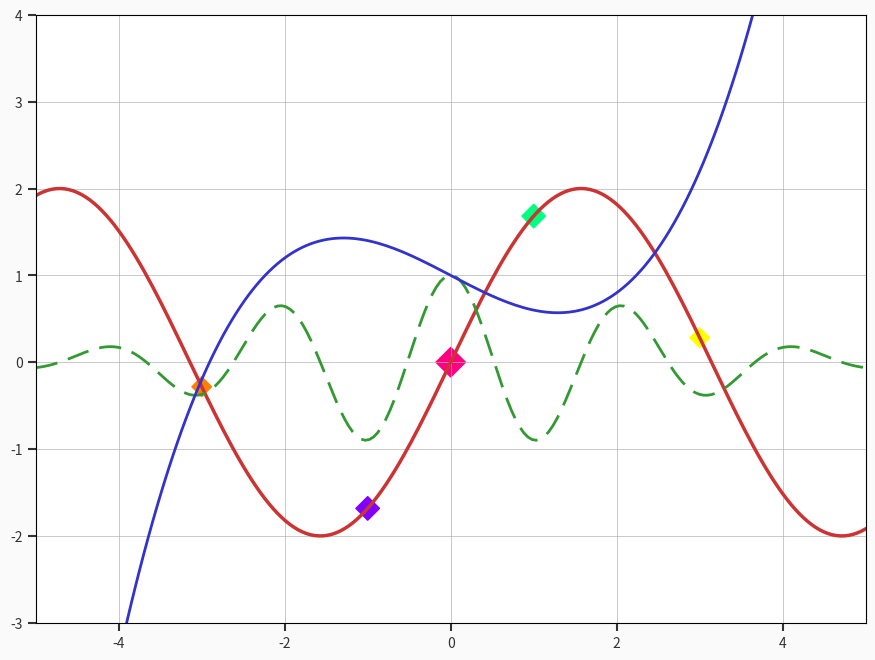
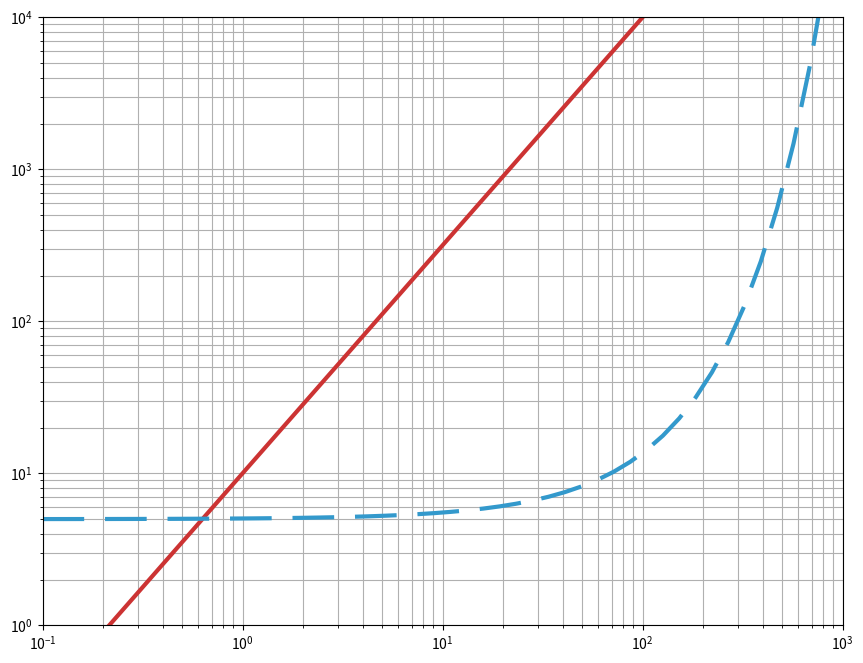

Write the Python code that produced these figures, in order.
#!/usr/bin/env python3
from __future__ import annotations

from pathlib import Path
import argparse
import math

import matplotlib.pyplot as plt
import numpy as np


def save(fig, path):
    fig.savefig(path, dpi=fig.dpi, facecolor=fig.get_facecolor())
    plt.close(fig)
    print(f"saved {path}")


def enhanced(out):
    # Three functions share the same x samples so their shapes line up.
    fig = plt.figure(figsize=(10, 8), dpi=100, facecolor=(0.98, 0.98, 0.98))
    ax = fig.add_axes([0.12, 0.12, 0.83, 0.76])
    x = np.linspace(-5, 5, 200)
    ax.plot(x, 2 * np.sin(x), color=(0.8, 0.2, 0.2), linewidth=2.5)
    ax.plot(x, np.exp(-x * x / 10) * np.cos(3 * x), color=(0.2, 0.6, 0.2), linewidth=2, linestyle=(0, (8, 4)))
    ax.plot(x, 0.1 * x ** 3 - 0.5 * x + 1, color=(0.2, 0.2, 0.8), linewidth=2)
    cx = np.array([-3, -1, 0, 1, 3])
    ax.scatter(cx, 2 * np.sin(cx), s=[100, 144, 225, 144, 100], marker="D", c=[(1, .5, 0), (.5, 0, 1), (1, 0, .5), (0, 1, .5), (1, 1, 0)])
    ax.set_xlim(-5, 5); ax.set_ylim(-3, 4); ax.grid(color=(0.7, 0.7, 0.7), linewidth=0.5)
    ax.tick_params(length=6, width=1.5, colors="0.2")
    save(fig, out)


def logarithmic(out):
    # Same data as the Go example, shown on log/log axes.
    fig = plt.figure(figsize=(10, 8), dpi=100, facecolor="white")
    ax = fig.add_axes([0.15, 0.12, 0.80, 0.76])
    x = 0.1 * np.power(10000, np.linspace(0, 1, 50))
    ax.plot(x, 10 * np.power(x, 1.5), color=(0.8, 0.2, 0.2), linewidth=3)
    ax.plot(x, 5 * np.exp(0.01 * x), color=(0.2, 0.6, 0.8), linewidth=3, linestyle=(0, (10, 5)))
    ax.set_xscale("log"); ax.set_yscale("log")
    ax.set_xlim(0.1, 1000); ax.set_ylim(1, 10000); ax.grid(True, which="both")
    save(fig, out)


def main():
    parser = argparse.ArgumentParser(description="Matplotlib counterpart for axes/enhanced/main.go")
    parser.add_argument("--output-dir", default=".")
    args = parser.parse_args()
    out = Path(args.output_dir); out.mkdir(parents=True, exist_ok=True)
    enhanced(out / "axes_enhanced_python.png")
    logarithmic(out / "axes_logarithmic_enhanced_python.png")


if __name__ == "__main__":
    main()
